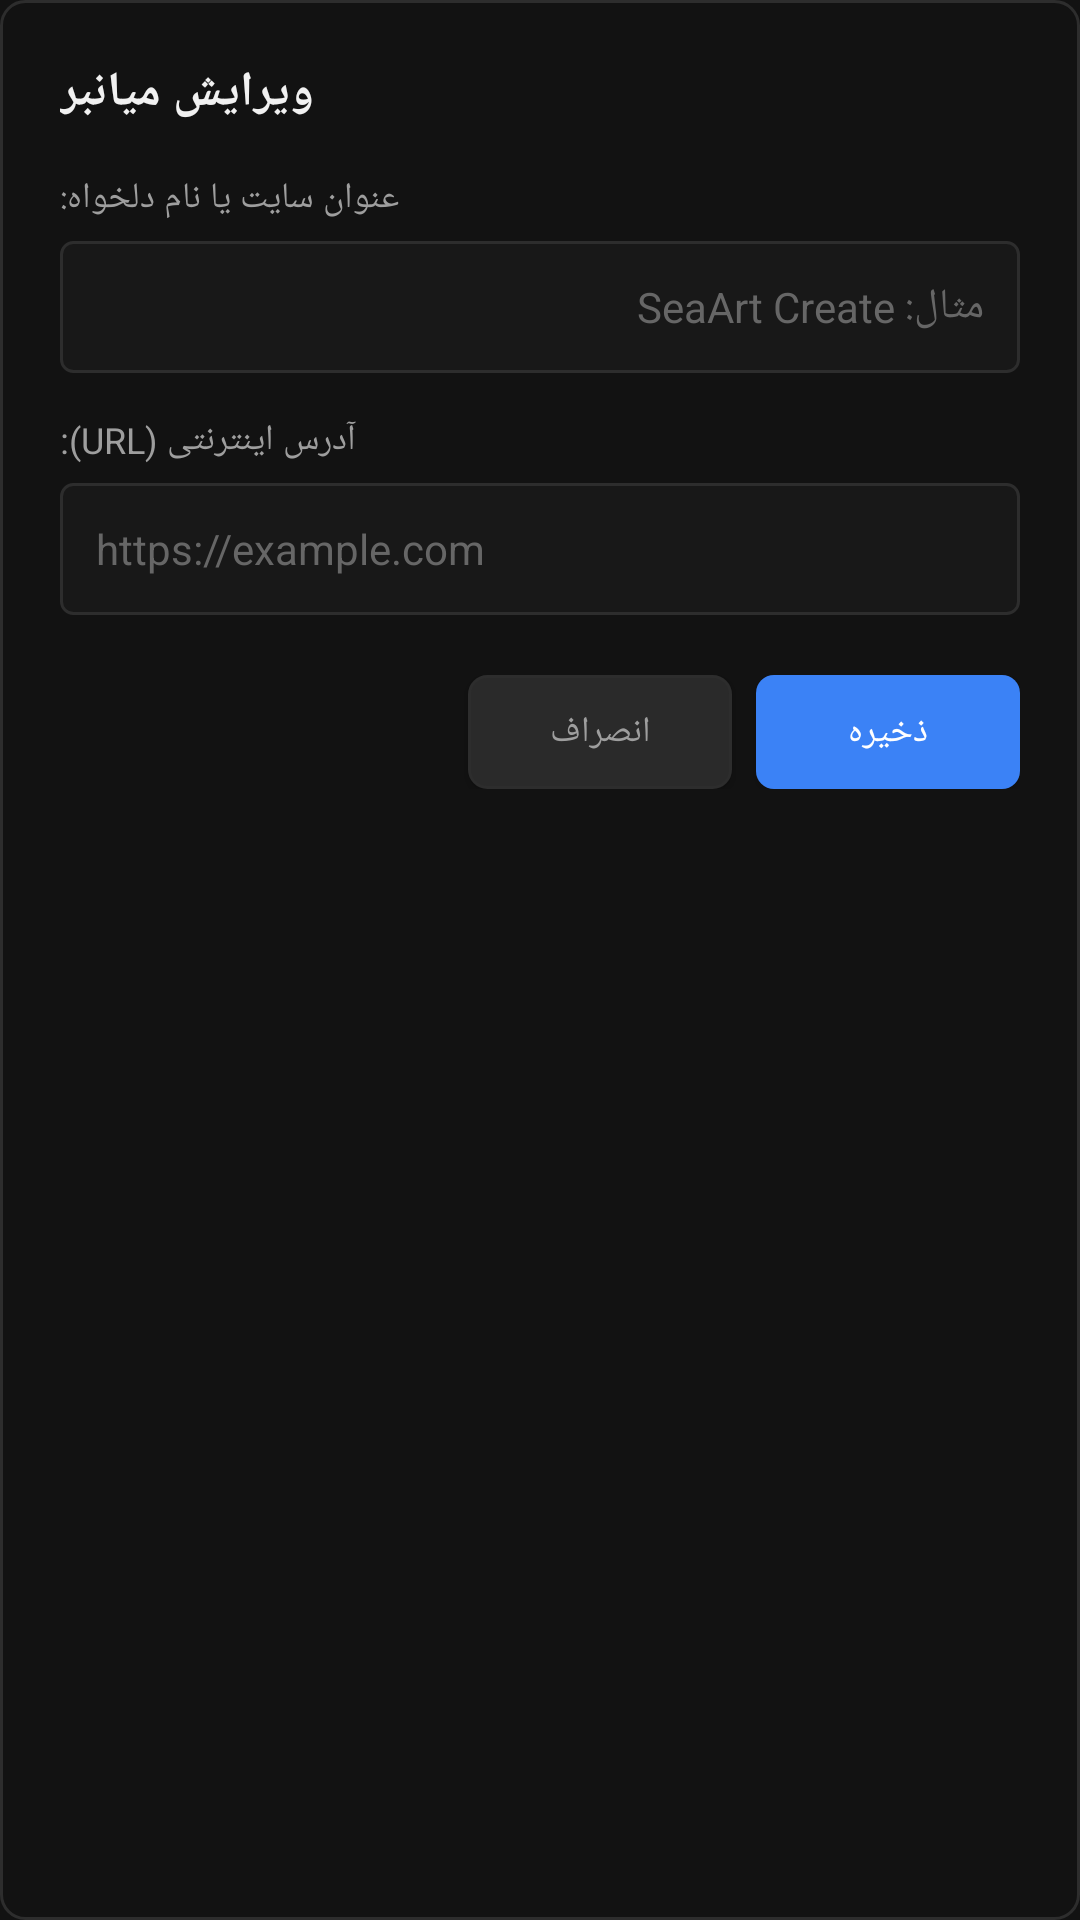

Layout XML and referenced resources for this Android screen:
<!-- AndroidManifest.xml: application theme Theme.MororBrowser -->
<!-- res/layout/dialog_edit_shortcut.xml -->
<?xml version="1.0" encoding="utf-8"?>
<LinearLayout xmlns:android="http://schemas.android.com/apk/res/android"
    android:layout_width="match_parent"
    android:layout_height="wrap_content"
    android:background="@drawable/bg_dialog"
    android:orientation="vertical"
    android:padding="20dp">

    <TextView
        android:id="@+id/tvDialogShortcutTitle"
        android:layout_width="wrap_content"
        android:layout_height="wrap_content"
        android:text="ویرایش میانبر"
        android:textColor="@color/text_primary"
        android:textSize="16sp"
        android:textStyle="bold" />

    <TextView
        android:layout_width="wrap_content"
        android:layout_height="wrap_content"
        android:layout_marginTop="16dp"
        android:text="عنوان سایت یا نام دلخواه:"
        android:textColor="@color/text_secondary"
        android:textSize="12sp" />

    <EditText
        android:id="@+id/etShortcutName"
        android:layout_width="match_parent"
        android:layout_height="44dp"
        android:layout_marginTop="6dp"
        android:background="@drawable/bg_edit_text"
        android:hint="مثال: SeaArt Create"
        android:inputType="text"
        android:paddingHorizontal="12dp"
        android:textColor="@color/text_primary"
        android:textColorHint="@color/text_hint"
        android:textSize="14sp" />

    <TextView
        android:layout_width="wrap_content"
        android:layout_height="wrap_content"
        android:layout_marginTop="14dp"
        android:text="آدرس اینترنتی (URL):"
        android:textColor="@color/text_secondary"
        android:textSize="12sp" />

    <EditText
        android:id="@+id/etShortcutUrl"
        android:layout_width="match_parent"
        android:layout_height="44dp"
        android:layout_marginTop="6dp"
        android:background="@drawable/bg_edit_text"
        android:hint="https://example.com"
        android:inputType="textUri"
        android:paddingHorizontal="12dp"
        android:textColor="@color/text_primary"
        android:textColorHint="@color/text_hint"
        android:textSize="14sp" />

    <LinearLayout
        android:layout_width="match_parent"
        android:layout_height="wrap_content"
        android:layout_marginTop="20dp"
        android:gravity="end"
        android:orientation="horizontal">

        <Button
            android:id="@+id/btnDeleteShortcut"
            android:layout_width="wrap_content"
            android:layout_height="38dp"
            android:background="@drawable/bg_button_flat"
            android:text="حذف میانبر"
            android:textColor="@color/accent_red"
            android:textSize="12sp"
            android:visibility="gone" />

        <Space
            android:layout_width="0dp"
            android:layout_height="0dp"
            android:layout_weight="1" />

        <Button
            android:id="@+id/btnCancelShortcut"
            android:layout_width="wrap_content"
            android:layout_height="38dp"
            android:layout_marginEnd="8dp"
            android:background="@drawable/bg_btn_secondary"
            android:text="انصراف"
            android:textColor="@color/text_secondary"
            android:textSize="12sp" />

        <Button
            android:id="@+id/btnSaveShortcut"
            android:layout_width="wrap_content"
            android:layout_height="38dp"
            android:background="@drawable/bg_btn_primary"
            android:text="ذخیره"
            android:textColor="@color/white"
            android:textSize="12sp" />
    </LinearLayout>

</LinearLayout>
<!-- resources referenced by this layout -->
<resources>
  <color name="accent_red">#EF4444</color>
  <color name="text_hint">#666666</color>
  <color name="text_primary">#F1F1F1</color>
  <color name="text_secondary">#9E9E9E</color>
  <color name="white">#FFFFFF</color>
  <!-- drawable bg_btn_primary (drawable) -->
  <?xml version="1.0" encoding="utf-8"?>
  <shape xmlns:android="http://schemas.android.com/apk/res/android"
      android:shape="rectangle">
      <solid android:color="@color/accent_blue" />
      <corners android:radius="6dp" />
  </shape>
  <!-- drawable bg_btn_secondary (drawable) -->
  <?xml version="1.0" encoding="utf-8"?>
  <shape xmlns:android="http://schemas.android.com/apk/res/android"
      android:shape="rectangle">
      <solid android:color="@color/bg_surface_light" />
      <stroke android:width="1dp" android:color="@color/border_color" />
      <corners android:radius="6dp" />
  </shape>
  <!-- drawable bg_button_flat (drawable) -->
  <shape xmlns:android="http://schemas.android.com/apk/res/android"
      android:shape="rectangle">
      <solid android:color="@color/accent_blue" />
      <corners android:radius="4dp" />
  </shape>
  <!-- drawable bg_dialog (drawable) -->
  <shape xmlns:android="http://schemas.android.com/apk/res/android"
      android:shape="rectangle">
      <solid android:color="@color/bg_main" />
      <corners android:radius="8dp" />
      <stroke
          android:width="1dp"
          android:color="@color/border_color" />
  </shape>
  <!-- drawable bg_edit_text (drawable) -->
  <shape xmlns:android="http://schemas.android.com/apk/res/android"
      android:shape="rectangle">
      <solid android:color="@color/bg_input" />
      <corners android:radius="4dp" />
      <stroke
          android:width="1dp"
          android:color="@color/border_color" />
  </shape>
  <style name="Theme.MororBrowser" parent="Theme.MaterialComponents.DayNight.NoActionBar">
          <item name="colorPrimary">@color/accent_blue</item>
          <item name="colorPrimaryVariant">@color/accent_blue</item>
          <item name="colorOnPrimary">@color/white</item>
          <item name="colorSecondary">@color/accent_green</item>
          <item name="android:statusBarColor">@color/bg_surface</item>
          <item name="android:navigationBarColor">@color/bg_surface</item>
          <item name="android:windowBackground">@color/bg_main</item>
          
          <item name="android:windowAnimationStyle">@style/NoAnimationWindow</item>
      </style>
  <color name="accent_blue">#3B82F6</color>
  <color name="bg_surface_light">#2A2A2A</color>
  <color name="border_color">#2D2D2D</color>
  <color name="bg_main">#121212</color>
  <color name="bg_input">#181818</color>
  <color name="accent_green">#10B981</color>
  <color name="bg_surface">#1E1E1E</color>
  <style name="NoAnimationWindow">
          <item name="android:activityOpenEnterAnimation">@null</item>
          <item name="android:activityOpenExitAnimation">@null</item>
          <item name="android:activityCloseEnterAnimation">@null</item>
          <item name="android:activityCloseExitAnimation">@null</item>
          <item name="android:taskOpenEnterAnimation">@null</item>
          <item name="android:taskOpenExitAnimation">@null</item>
          <item name="android:taskCloseEnterAnimation">@null</item>
          <item name="android:taskCloseExitAnimation">@null</item>
          <item name="android:windowEnterAnimation">@null</item>
          <item name="android:windowExitAnimation">@null</item>
      </style>
</resources>
